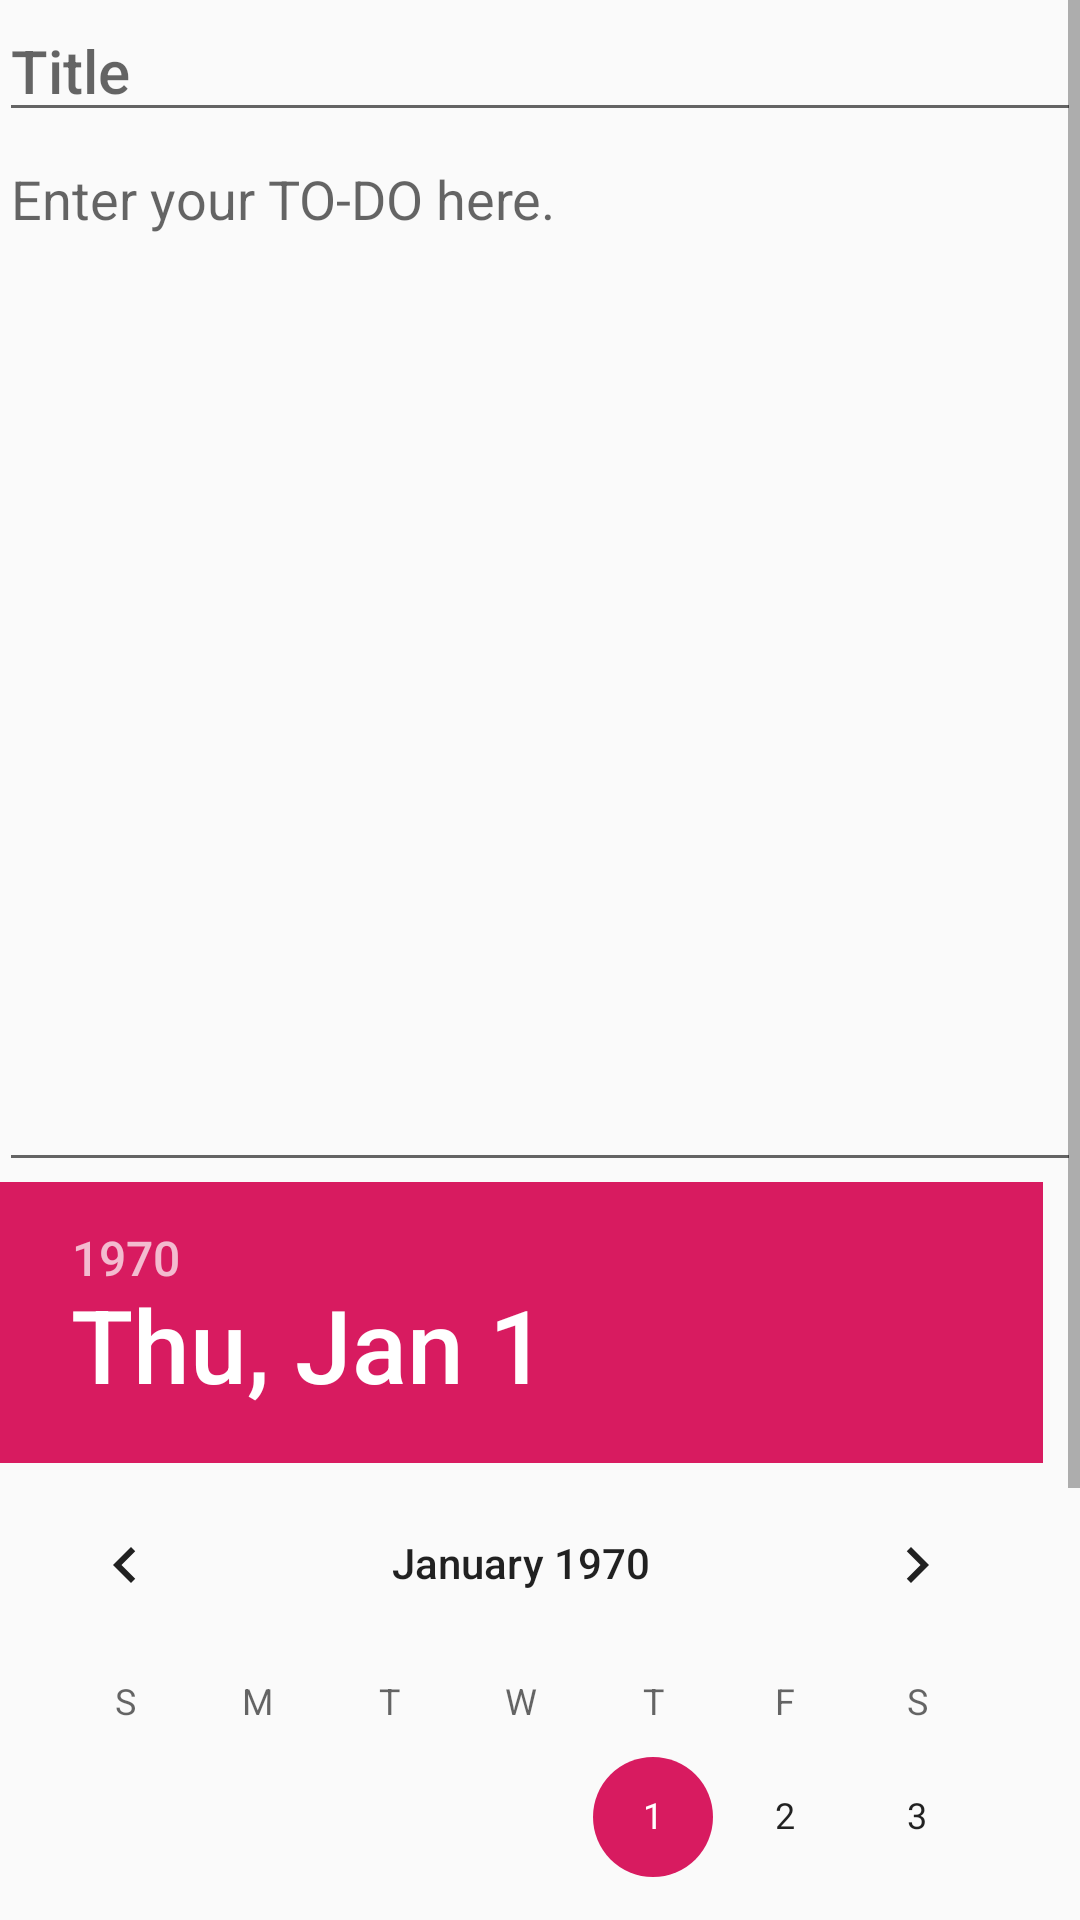

Reconstruct the res/layout file that produces this screen, plus the resources it refers to.
<!-- AndroidManifest.xml: application theme AppTheme -->
<!-- res/layout/fragment_add_or_edit.xml -->
<?xml version="1.0" encoding="utf-8"?>
<layout xmlns:android="http://schemas.android.com/apk/res/android"
    xmlns:app="http://schemas.android.com/apk/res-auto"
    xmlns:tools="http://schemas.android.com/tools">

    <ScrollView
        android:layout_width="match_parent"
        android:layout_height="match_parent">

        <LinearLayout
            android:layout_width="match_parent"
            android:layout_height="wrap_content"
            android:orientation="vertical"
            android:paddingLeft="@dimen/activity_horizontal_margin"
            android:paddingTop="@dimen/activity_vertical_margin"
            android:paddingRight="@dimen/activity_horizontal_margin"
            android:paddingBottom="@dimen/activity_vertical_margin">

            <EditText
                android:id="@+id/add_task_title"
                android:layout_width="match_parent"
                android:layout_height="wrap_content"
                android:hint="@string/title_hint"
                android:maxLines="1"
                android:textAppearance="@style/TextAppearance.AppCompat.Title" />

            <EditText
                android:id="@+id/add_task_description"
                android:layout_width="match_parent"
                android:layout_height="350dp"
                android:gravity="top"
                android:hint="@string/description_hint" />

            <DatePicker
                android:layout_width="match_parent"
                android:layout_height="wrap_content" />

        </LinearLayout>
    </ScrollView>
</layout>
<!-- resources referenced by this layout -->
<resources>
  <string name="description_hint">Enter your TO-DO here.</string>
  <string name="title_hint">Title</string>
  <style name="AppTheme" parent="Theme.AppCompat.Light.DarkActionBar">
          
          <item name="colorPrimary">@color/colorPrimary</item>
          <item name="colorPrimaryDark">@color/colorPrimaryDark</item>
          <item name="colorAccent">@color/colorAccent</item>
      </style>
  <color name="colorPrimary">#008577</color>
  <color name="colorPrimaryDark">#00574B</color>
  <color name="colorAccent">#D81B60</color>
</resources>
